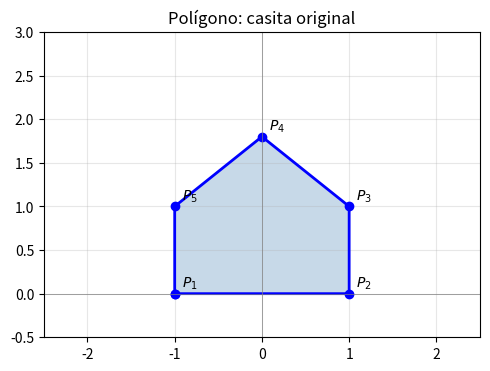
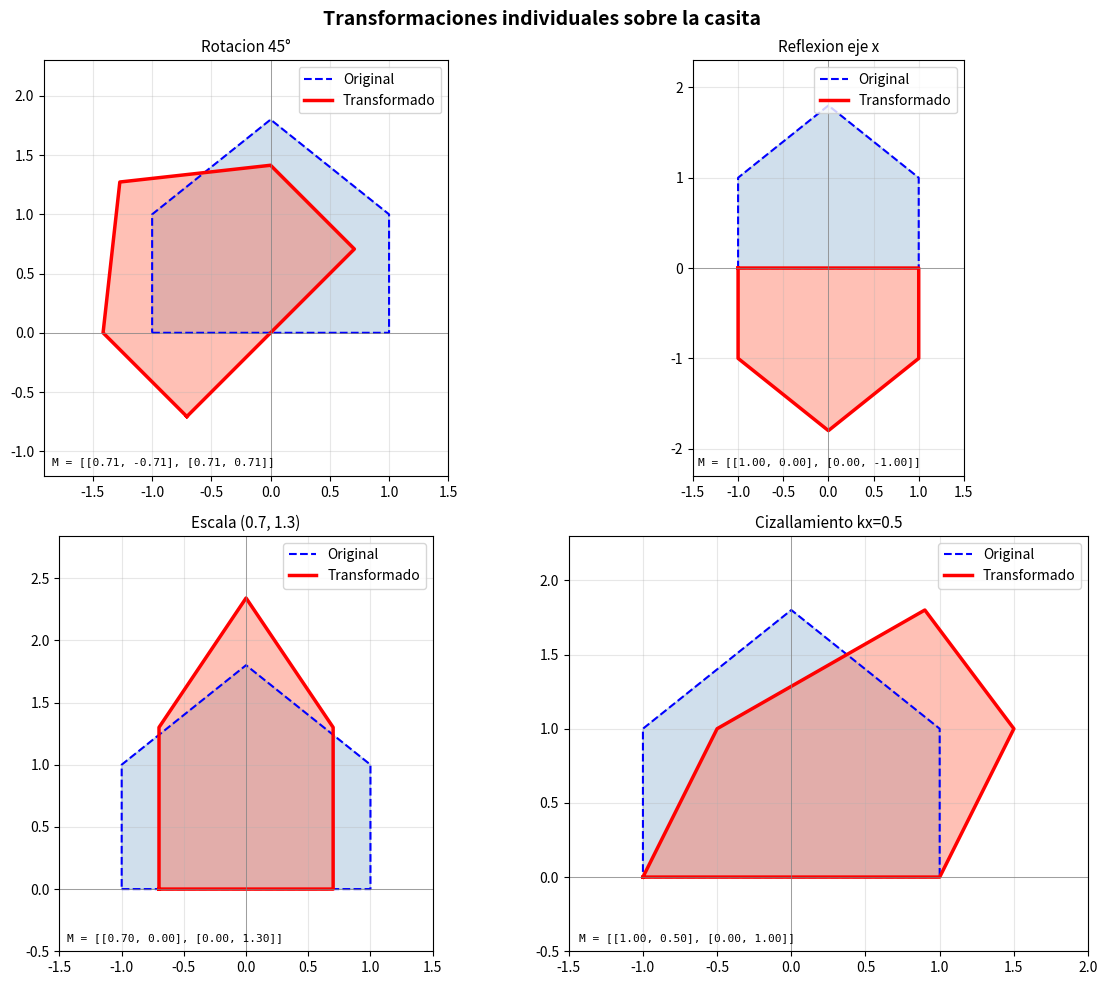
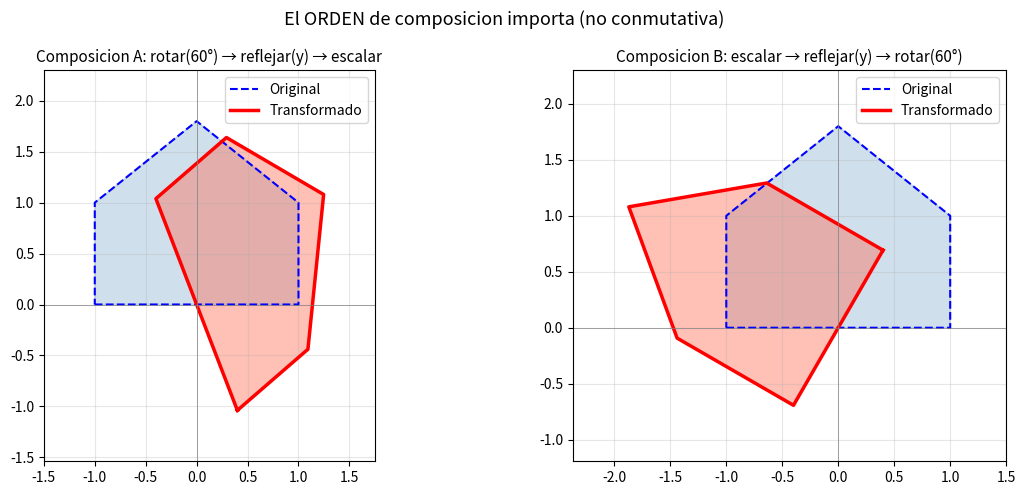
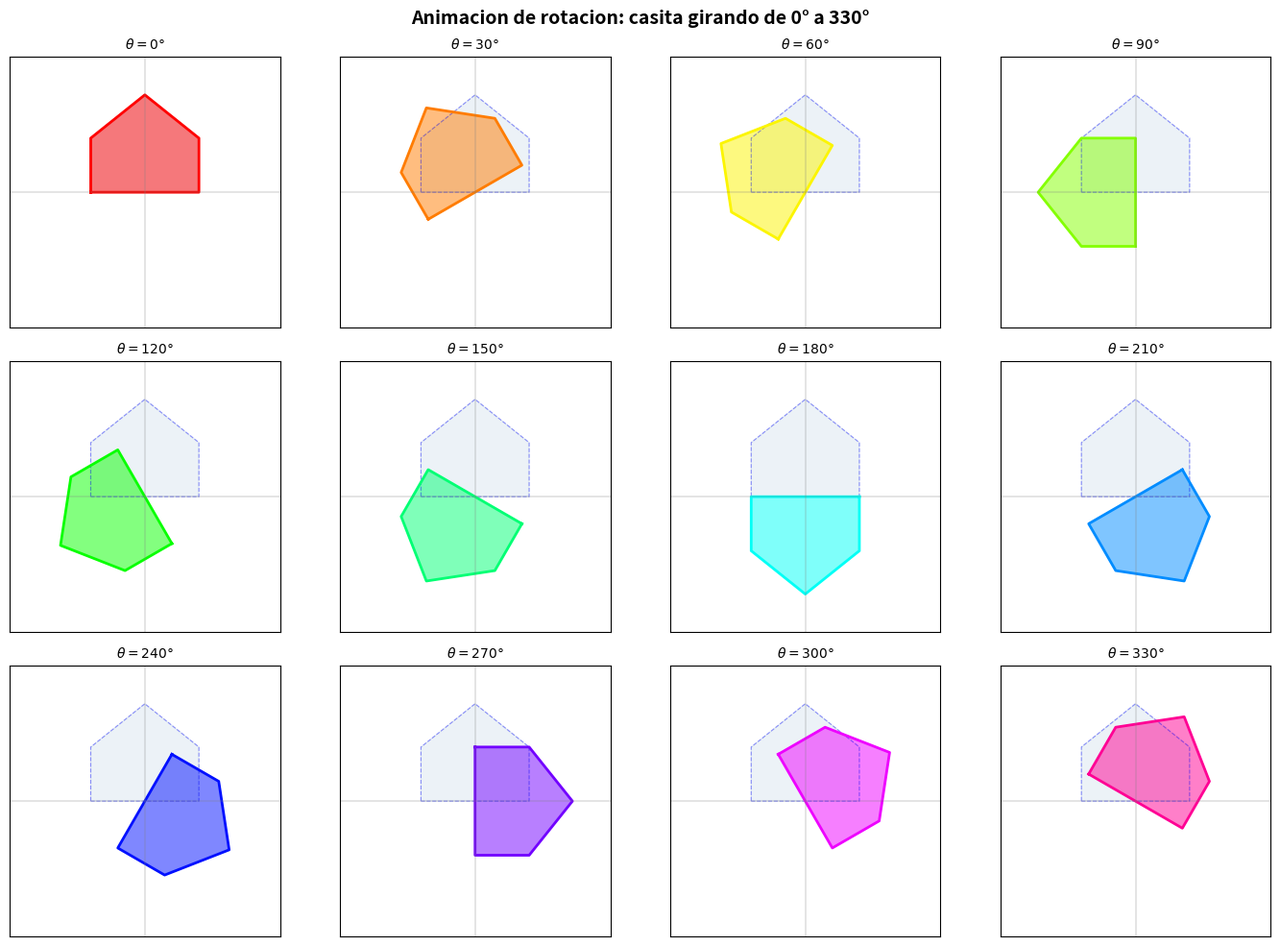
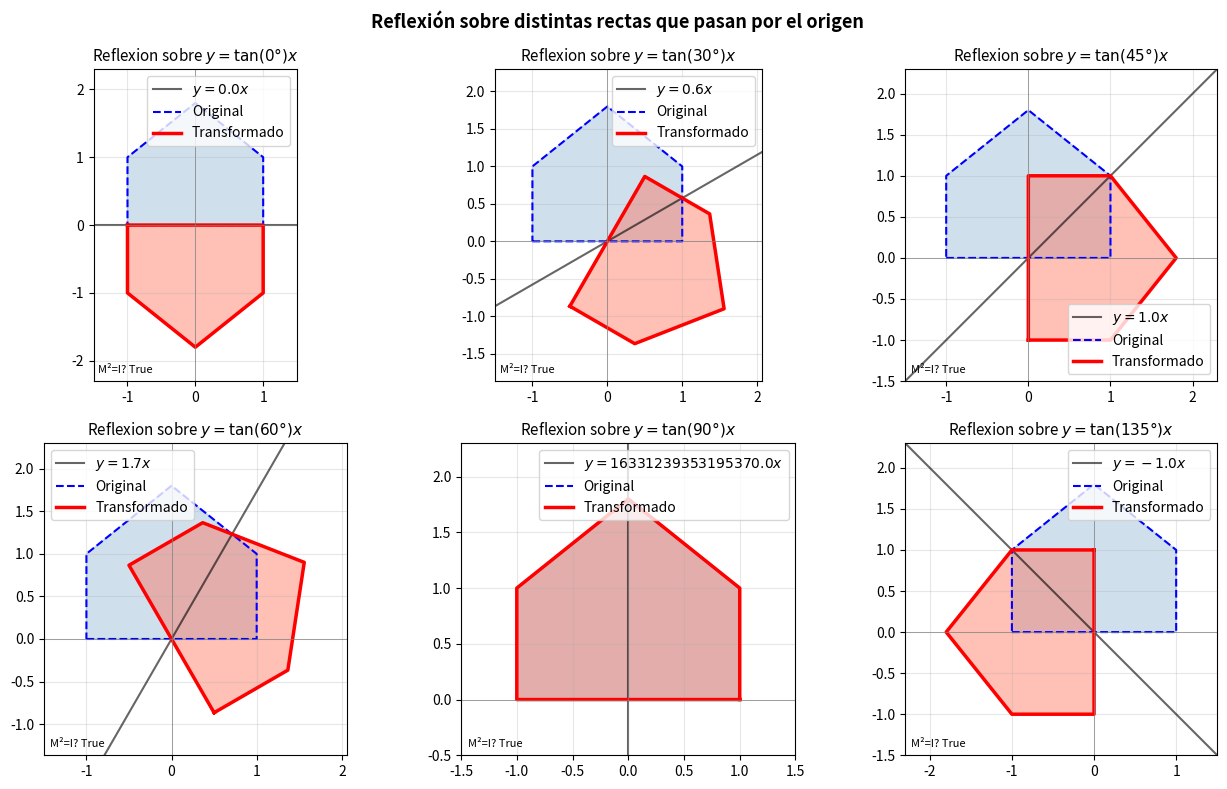

The script that saved these images, in order:
import numpy as np
import matplotlib.pyplot as plt
import matplotlib.patches as mpatches

class TransformadorLineal2D:
    """Motor de transformaciones lineales en R^2 basado en matrices 2x2."""

    # ---- Matrices de transformacion ----

    @staticmethod
    def rotar(theta_grados):
        """Matriz de rotacion antihoraria por theta grados."""
        theta = np.radians(theta_grados)
        c, s = np.cos(theta), np.sin(theta)
        return np.array([[c, -s], [s, c]])

    @staticmethod
    def reflejar(eje='x'):
        """Matriz de reflexion. eje puede ser 'x', 'y' o 'y=x'."""
        if eje == 'x':
            return np.array([[1, 0], [0, -1]], dtype=float)
        elif eje == 'y':
            return np.array([[-1, 0], [0, 1]], dtype=float)
        elif eje == 'y=x':
            return np.array([[0, 1], [1, 0]], dtype=float)
        elif eje == 'y=-x':
            return np.array([[0, -1], [-1, 0]], dtype=float)
        else:
            raise ValueError(f"Eje desconocido: {eje}. Usa 'x', 'y', 'y=x' o 'y=-x'.")

    @staticmethod
    def escalar(sx, sy):
        """Matriz de escala: multiplica x por sx y y por sy."""
        return np.array([[sx, 0], [0, sy]], dtype=float)

    @staticmethod
    def cizallar(kx=0, ky=0):
        """Matriz de cizallamiento horizontal (kx) y vertical (ky)."""
        return np.array([[1, kx], [ky, 1]], dtype=float)

    @staticmethod
    def componer(*matrices):
        """
        Compone matrices en el orden dado (izquierda a derecha = primera a ultima aplicacion).
        componer(M1, M2, M3) devuelve M3 @ M2 @ M1 (aplica M1 primero).
        """
        resultado = np.eye(2)
        for M in matrices:
            resultado = M @ resultado
        return resultado

    @staticmethod
    def aplicar(M, puntos):
        """
        Aplica la matriz M a un conjunto de puntos.
        puntos: array de forma (2, N) donde cada columna es un punto.
        """
        return M @ puntos

    @staticmethod
    def visualizar(original, transformado, titulo='Transformacion',
                   ax=None, cerrar=True):
        """Dibuja el poligono original (azul) y transformado (rojo)."""
        if ax is None:
            fig, ax = plt.subplots(figsize=(6, 6))
        # Cerrar el poligono para graficar
        def cerrar_pol(pts):
            return np.hstack([pts, pts[:, :1]])
        orig_c = cerrar_pol(original)
        trans_c = cerrar_pol(transformado)
        ax.fill(orig_c[0], orig_c[1], alpha=0.25, color='steelblue')
        ax.plot(orig_c[0], orig_c[1], 'b--', lw=1.5, label='Original')
        ax.fill(trans_c[0], trans_c[1], alpha=0.4, color='tomato')
        ax.plot(trans_c[0], trans_c[1], 'r-', lw=2.5, label='Transformado')
        todos = np.hstack([original, transformado])
        margen = 0.5
        ax.set_xlim(todos[0].min()-margen, todos[0].max()+margen)
        ax.set_ylim(todos[1].min()-margen, todos[1].max()+margen)
        ax.set_aspect('equal')
        ax.axhline(0, color='gray', lw=0.5)
        ax.axvline(0, color='gray', lw=0.5)
        ax.legend(fontsize=10)
        ax.grid(True, alpha=0.3)
        ax.set_title(titulo, fontsize=11)

print("Clase TransformadorLineal2D definida correctamente.")

# Instanciar el motor
motor = TransformadorLineal2D()
print("Motor instanciado:", motor)

import numpy as np
import matplotlib.pyplot as plt

# Casita: base + techo (en sentido antihorario)
# Vertices: esquina inferior izquierda, inferior derecha,
#           esquina superior derecha, punta del techo, esquina superior izquierda
casita = np.array([
    [-1.0, 1.0, 1.0, 0.0, -1.0],   # coordenadas x
    [ 0.0, 0.0, 1.0, 1.8,  1.0]    # coordenadas y
])

# Mostrar la casita original
fig, ax = plt.subplots(figsize=(5, 5))
casita_cerrada = np.hstack([casita, casita[:, :1]])
ax.fill(casita_cerrada[0], casita_cerrada[1], alpha=0.3, color='steelblue')
ax.plot(casita_cerrada[0], casita_cerrada[1], 'b-o', lw=2, markersize=6)
for i, (x, y) in enumerate(casita.T):
    ax.annotate(f'$P_{i+1}$', (x, y), textcoords="offset points",
                xytext=(5, 5), fontsize=10)
ax.set_xlim(-2.5, 2.5); ax.set_ylim(-0.5, 3.0)
ax.set_aspect('equal')
ax.axhline(0, color='gray', lw=0.5)
ax.axvline(0, color='gray', lw=0.5)
ax.grid(True, alpha=0.3)
ax.set_title('Polígono: casita original', fontsize=12)
plt.tight_layout()
plt.show()

print(f"Vertices de la casita:\n{casita.T}")

import numpy as np
import matplotlib.pyplot as plt

motor = TransformadorLineal2D()

transformaciones = [
    ("Rotacion 45°",       motor.rotar(45)),
    ("Reflexion eje x",    motor.reflejar('x')),
    ("Escala (0.7, 1.3)",  motor.escalar(0.7, 1.3)),
    ("Cizallamiento kx=0.5", motor.cizallar(kx=0.5)),
]

fig, axes = plt.subplots(2, 2, figsize=(12, 10))
axes = axes.flatten()

for ax, (titulo, M) in zip(axes, transformaciones):
    casita_trans = motor.aplicar(M, casita)
    motor.visualizar(casita, casita_trans, titulo=titulo, ax=ax)
    # Mostrar la matriz
    mat_str = f"M = [[{M[0,0]:.2f}, {M[0,1]:.2f}], [{M[1,0]:.2f}, {M[1,1]:.2f}]]"
    ax.text(0.02, 0.02, mat_str, transform=ax.transAxes,
            fontsize=8, fontfamily='monospace', va='bottom')

plt.suptitle('Transformaciones individuales sobre la casita', fontsize=14, fontweight='bold')
plt.tight_layout()
plt.show()

import numpy as np
import matplotlib.pyplot as plt

motor = TransformadorLineal2D()

M_rot  = motor.rotar(60)
M_ref  = motor.reflejar('y')
M_esc  = motor.escalar(0.8, 1.2)

# Composicion: primero rotar, luego reflejar, luego escalar
M_comp_a = motor.componer(M_rot, M_ref, M_esc)
# Composicion en orden inverso: primero escalar, luego reflejar, luego rotar
M_comp_b = motor.componer(M_esc, M_ref, M_rot)

casita_a = motor.aplicar(M_comp_a, casita)
casita_b = motor.aplicar(M_comp_b, casita)

print("Composicion A (rotar -> reflejar -> escalar):")
print(np.round(M_comp_a, 4))
print("\nComposicion B (escalar -> reflejar -> rotar):")
print(np.round(M_comp_b, 4))
print(f"\n¿Son iguales? {np.allclose(M_comp_a, M_comp_b)}")

fig, axes = plt.subplots(1, 2, figsize=(12, 5))
motor.visualizar(casita, casita_a,
                 titulo='Composicion A: rotar(60°) → reflejar(y) → escalar', ax=axes[0])
motor.visualizar(casita, casita_b,
                 titulo='Composicion B: escalar → reflejar(y) → rotar(60°)', ax=axes[1])
plt.suptitle('El ORDEN de composicion importa (no conmutativa)', fontsize=13)
plt.tight_layout()
plt.show()

import numpy as np

def area_poligono(pts):
    """Calcula el area de un poligono usando la formula del calzador (Shoelace)."""
    x, y = pts[0], pts[1]
    n = len(x)
    area = 0.0
    for i in range(n):
        j = (i + 1) % n
        area += x[i] * y[j] - x[j] * y[i]
    return abs(area) / 2

motor = TransformadorLineal2D()
area_orig = area_poligono(casita)
print(f"Area original de la casita: {area_orig:.4f}")

transformaciones_test = [
    ("Rotacion 30°",    motor.rotar(30)),
    ("Reflexion eje x", motor.reflejar('x')),
    ("Escala (2, 0.5)", motor.escalar(2, 0.5)),
    ("Escala (2, 3)",   motor.escalar(2, 3)),
    ("Cizallar kx=1",   motor.cizallar(kx=1)),
    ("Proyeccion eje x", np.array([[1,0],[0,0]], dtype=float)),
]

print(f"\n{'Transformacion':<22} {'det(M)':>8} {'Area trans':>12} {'|det|*Area_orig':>16} {'Coincide':>10}")
print("-" * 72)
for nombre, M in transformaciones_test:
    casita_t = motor.aplicar(M, casita)
    det_M    = np.linalg.det(M)
    area_t   = area_poligono(casita_t)
    predicha = abs(det_M) * area_orig
    ok       = np.isclose(area_t, predicha, atol=1e-6)
    print(f"{nombre:<22} {det_M:>8.4f} {area_t:>12.4f} {predicha:>16.4f} {'✅' if ok else '❌':>10}")

import numpy as np
import matplotlib.pyplot as plt

motor = TransformadorLineal2D()

# Generar fotogramas de la animacion
angulos = np.linspace(0, 360, 13)[:-1]  # 12 fotogramas, excluir 360 (=0)

fig, axes = plt.subplots(3, 4, figsize=(14, 10))
axes = axes.flatten()

cmap_col = plt.cm.hsv

for i, (ax, ang) in enumerate(zip(axes, angulos)):
    M = motor.rotar(ang)
    casita_rot = motor.aplicar(M, casita)
    casita_c = np.hstack([casita_rot, casita_rot[:,:1]])
    orig_c   = np.hstack([casita, casita[:,:1]])
    col = cmap_col(i / len(angulos))
    ax.fill(orig_c[0], orig_c[1], alpha=0.1, color='steelblue')
    ax.plot(orig_c[0], orig_c[1], 'b--', lw=0.8, alpha=0.4)
    ax.fill(casita_c[0], casita_c[1], alpha=0.5, color=col)
    ax.plot(casita_c[0], casita_c[1], '-', color=col, lw=2)
    ax.set_xlim(-2.5, 2.5); ax.set_ylim(-2.5, 2.5)
    ax.set_aspect('equal')
    ax.axhline(0, color='gray', lw=0.3)
    ax.axvline(0, color='gray', lw=0.3)
    ax.set_title(f'$\\theta = {ang:.0f}°$', fontsize=10)
    ax.set_xticks([]); ax.set_yticks([])

plt.suptitle('Animacion de rotacion: casita girando de 0° a 330°',
             fontsize=14, fontweight='bold')
plt.tight_layout()
plt.show()

print("Fotogramas generados. Para una animacion real se puede usar")
print("matplotlib.animation.FuncAnimation o guardar cada frame como imagen.")

import numpy as np
import matplotlib.pyplot as plt

def reflexion_recta(alpha_grados):
    """Matriz de reflexion sobre la recta y = tan(alpha)*x."""
    a = np.radians(2 * alpha_grados)  # notar: 2*alpha
    return np.array([[np.cos(a), np.sin(a)],
                     [np.sin(a),-np.cos(a)]])

motor = TransformadorLineal2D()
angulos_recta = [0, 30, 45, 60, 90, 135]

fig, axes = plt.subplots(2, 3, figsize=(13, 8))
axes = axes.flatten()

for ax, ang in zip(axes, angulos_recta):
    M = reflexion_recta(ang)
    casita_ref = motor.aplicar(M, casita)

    # Dibujar la recta de reflexion
    t = np.linspace(-2.5, 2.5, 50)
    pendiente = np.tan(np.radians(ang))
    ax.plot(t, pendiente*t, 'k-', lw=1.5, alpha=0.6,
            label=f'$y={pendiente:.1f}x$')

    motor.visualizar(casita, casita_ref,
                     titulo=f'Reflexion sobre $y=\\tan({ang}°)x$', ax=ax)
    # Verificar R^2 = I (la reflexion es su propia inversa)
    es_involutiva = np.allclose(M @ M, np.eye(2))
    ax.text(0.02, 0.02, f'M²=I? {es_involutiva}',
            transform=ax.transAxes, fontsize=8, va='bottom')

plt.suptitle('Reflexión sobre distintas rectas que pasan por el origen',
             fontsize=13, fontweight='bold')
plt.tight_layout()
plt.show()

print("Nota: toda reflexion es involutiva (su propia inversa): R^2 = I.")
